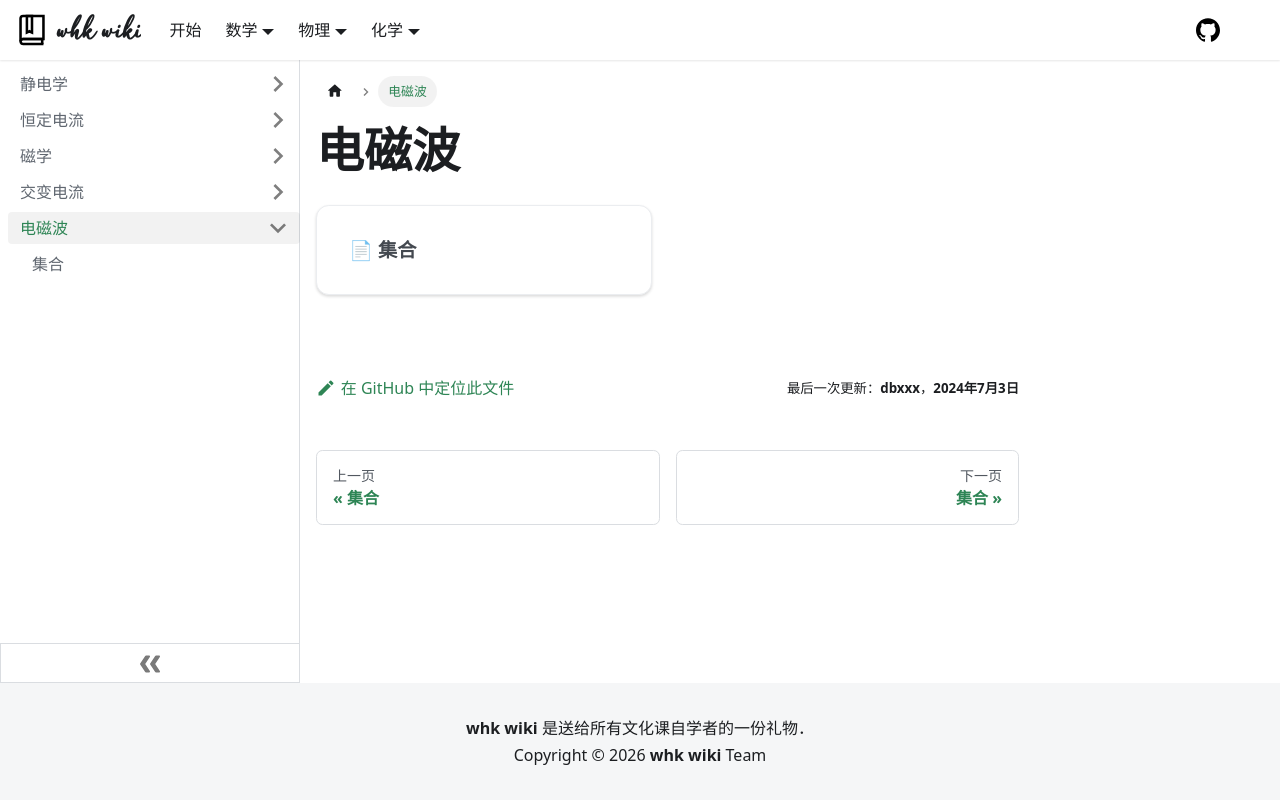

repository: whk-wiki/whk-wiki · page: physics/electromagnetism/electromagnetic-wave.html · generator: docusaurus

# 电磁波

import DocCardList from '@theme/DocCardList';

<DocCardList />
